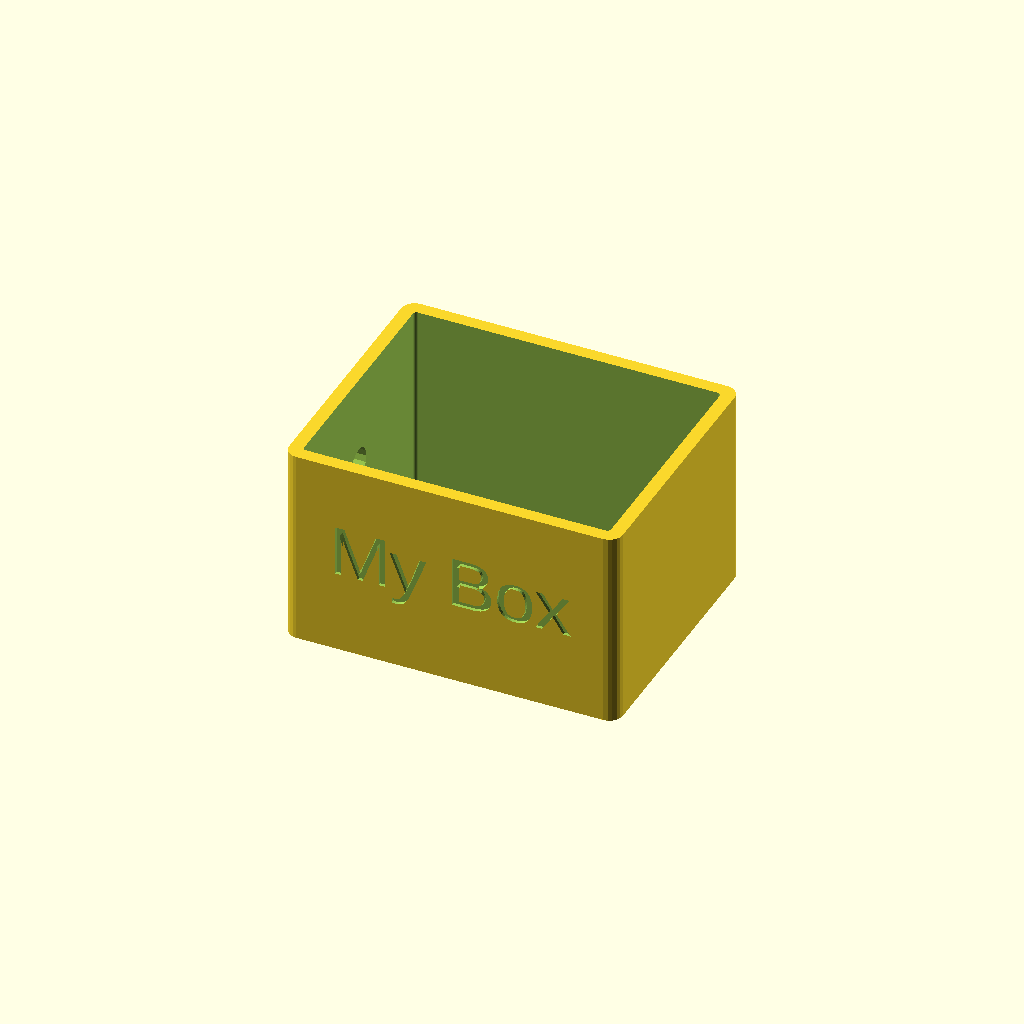
Cell 1: the model at its default parameters.
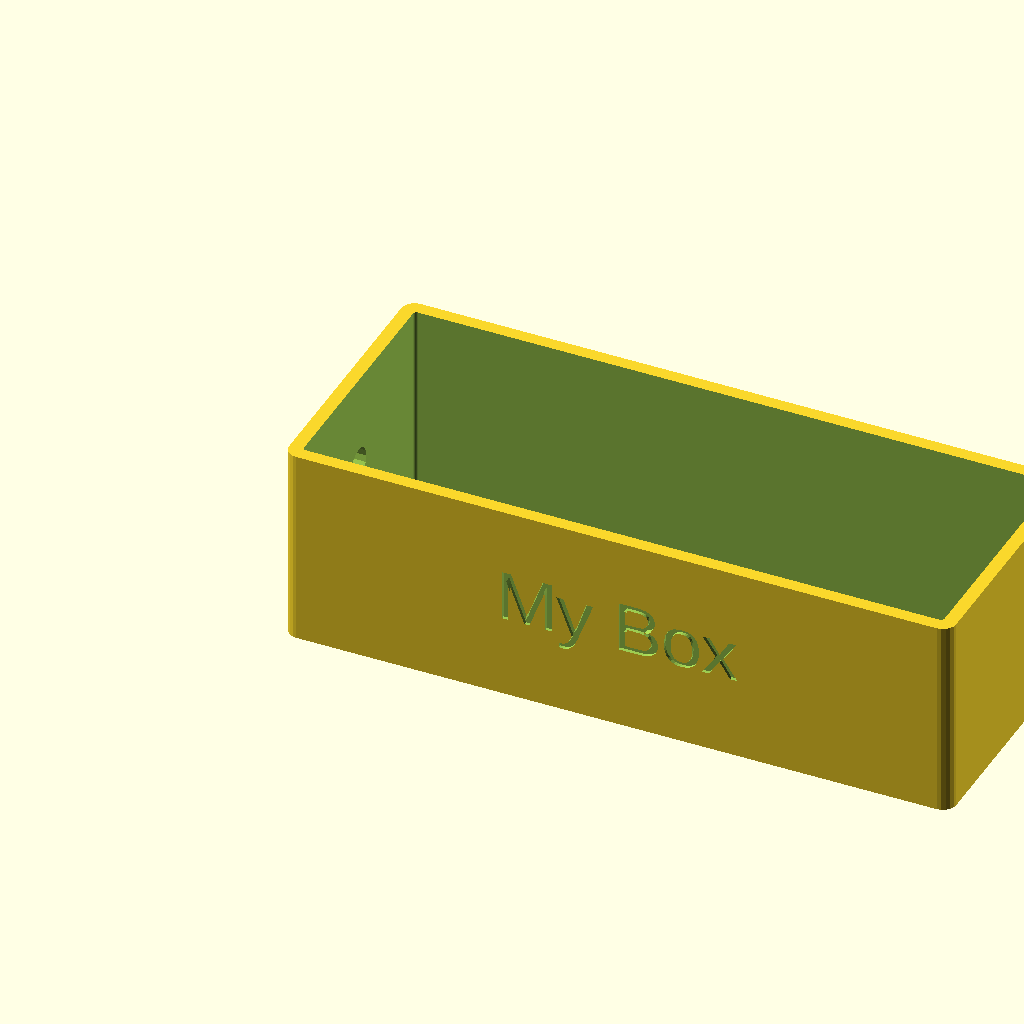
Cell 2 — width set to 100, the other parameters unchanged.
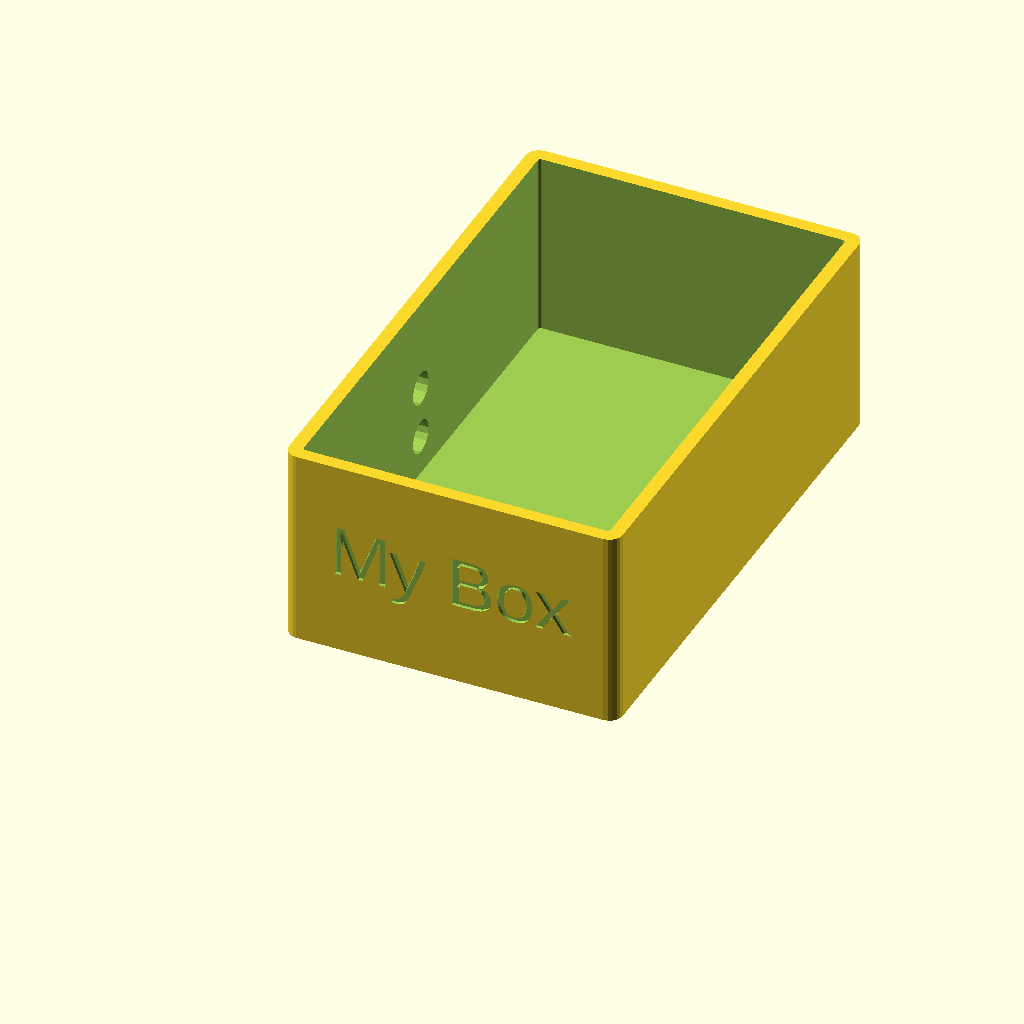
Cell 3: the same model with depth = 80.
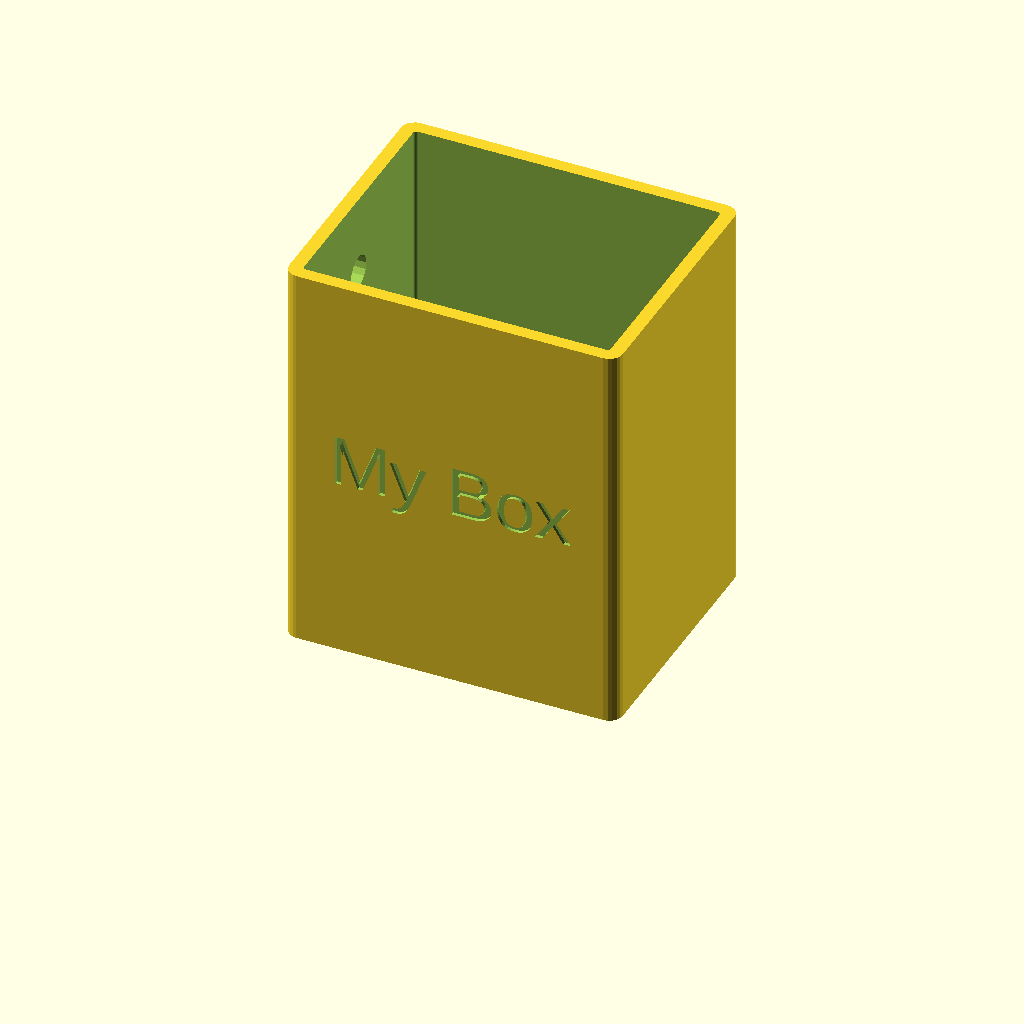
Cell 4 — height set to 60, the other parameters unchanged.
One fixed orthographic camera (rotation 55°, 0°, 25°; colour scheme Cornfield) for every cell.
Source of the model, public/sample-box.scad:
// BEGIN_PARAMS
// The overall width of the box in mm.
// Must be at least 10mm for structural integrity.
width = 50;


// The overall depth of the box in mm.
depth = 40;


// The overall height of the box in mm.
height = 30;


// Wall thickness in mm.
// Minimum recommended: 1.2mm for FDM printing.
wall = 2;


// Text to emboss on the lid.
label = "My Box";


// Whether to add ventilation holes.
vents = true;


// Shape of ventilation holes.
// Affects airflow characteristics.
vent_shape = "circle"; // [circle, square, hexagon]


// Outer dimensions as [x, y, z] for reference.
outer_dims = [50, 40, 30];
// END_PARAMS

// BEGIN_PARAM_SETS
// set: Thin Walls
// wall = 1.2
// label = "Thin"

// set: Thick & Solid
// wall = 4
// vents = false
// label = "Solid"

// set: Large Hex Vents
// width = 100
// depth = 80
// height = 60
// vent_shape = "hexagon"
// label = "Large Hex"
// END_PARAM_SETS

// ==========================================
// Main geometry below
// ==========================================

module rounded_box(w, d, h, r=2) {
    hull() {
        for (x = [r, w-r], y = [r, d-r]) {
            translate([x, y, 0])
                cylinder(h=h, r=r, $fn=20);
        }
    }
}

difference() {
    // Outer shell
    rounded_box(width, depth, height);

    // Inner cavity
    translate([wall, wall, wall])
        rounded_box(width - 2*wall, depth - 2*wall, height, max(0.5, 2 - wall));

    // Label emboss on front face
    if (label != "") {
        translate([width/2, 0.5, height/2])
            rotate([90, 0, 0])
                linear_extrude(1)
                    text(label, size=8, halign="center", valign="center");
    }

    // Ventilation holes on one side
    if (vents) {
        hole_count = floor((height - 10) / 8);
        for (i = [0:hole_count-1]) {
            translate([-0.5, depth/2, 8 + i*8]) {
                rotate([0, 90, 0]) {
                    if (vent_shape == "circle") {
                        cylinder(h=wall+1, r=2.5, $fn=16);
                    } else if (vent_shape == "square") {
                        translate([-2.5, -2.5, 0])
                            cube([5, 5, wall+1]);
                    } else if (vent_shape == "hexagon") {
                        cylinder(h=wall+1, r=3, $fn=6);
                    }
                }
            }
        }
    }
}
Customizer parameters (derived from the source; name, type, default, range or options):
width: number, default 50
depth: number, default 40
height: number, default 30
wall: number, default 2
label: string, default "My Box"
vents: bool, default true
vent_shape: string, default "circle", options "circle", "square", "hexagon"
outer_dims: vector, default [50, 40, 30]
